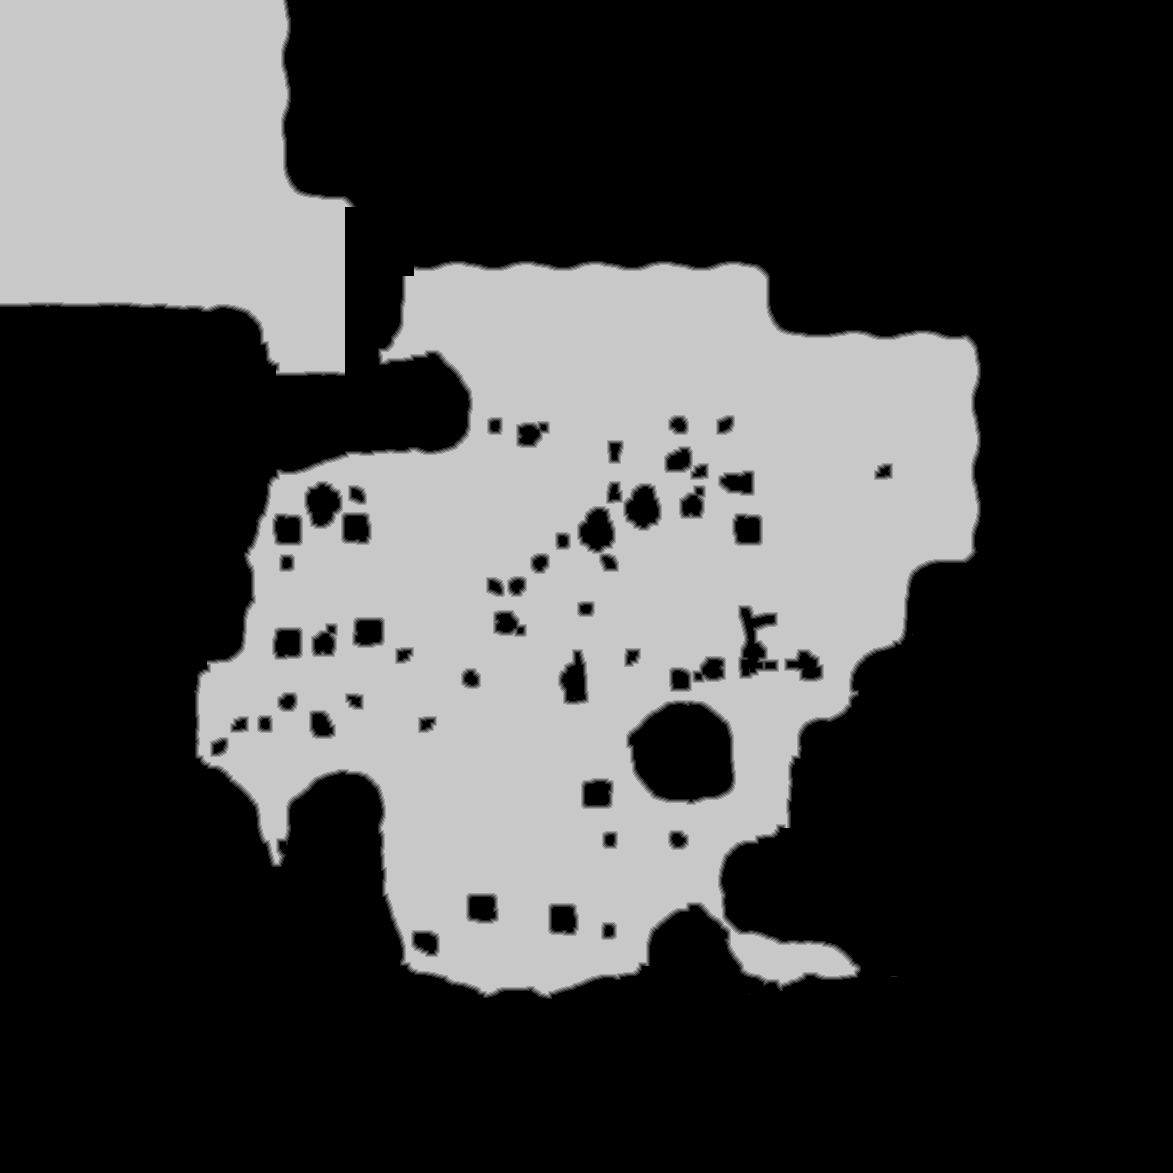

The table this chart was drawn from, first rows:
source	tdt_hull melee
truth	truth_421730b73f0.tsv
width	1173
height	1173
nibble	0	911837
nibble	1	9312
nibble	2	9675
nibble	3	10036
nibble	4	10352
nibble	5	424717
